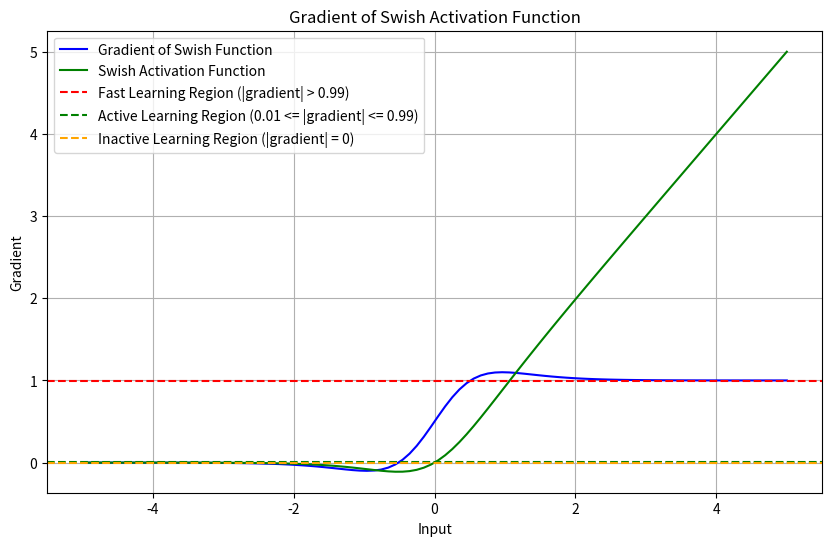

Python code for this plot:
import numpy as np
import matplotlib.pyplot as plt


def sigmoid(z):
    return 1 / (1 + np.exp(-z))


def sigmoid_derivative(z):
    return sigmoid(z) * (1 - sigmoid(z))


def swish(z):
    return z * sigmoid(2.5 * z)


def swish_derivative(z):
    sigma_z = sigmoid(2.5 * z)
    return sigma_z + 2.5 * z * sigma_z * (1 - sigma_z)


# Define the range of input values
input_range = np.linspace(-5, 5, 100)

# Calculate gradients
gradient = swish_derivative(input_range)

swish_func = swish(input_range)

# Plot the gradient
plt.figure(figsize=(10, 6))
plt.plot(input_range, gradient,
         label='Gradient of Swish Function', color='blue')
plt.plot(input_range, swish_func,
         label='Swish Activation Function', color='green')
plt.axhline(y=0.99, color='red', linestyle='--',
            label='Fast Learning Region (|gradient| > 0.99)')
plt.axhline(y=0.01, color='green', linestyle='--',
            label='Active Learning Region (0.01 <= |gradient| <= 0.99)')
plt.axhline(y=0, color='orange', linestyle='--',
            label='Inactive Learning Region (|gradient| = 0)')
plt.xlabel('Input')
plt.ylabel('Gradient')
plt.title('Gradient of Swish Activation Function')
plt.legend()
plt.grid(True)
plt.show()
